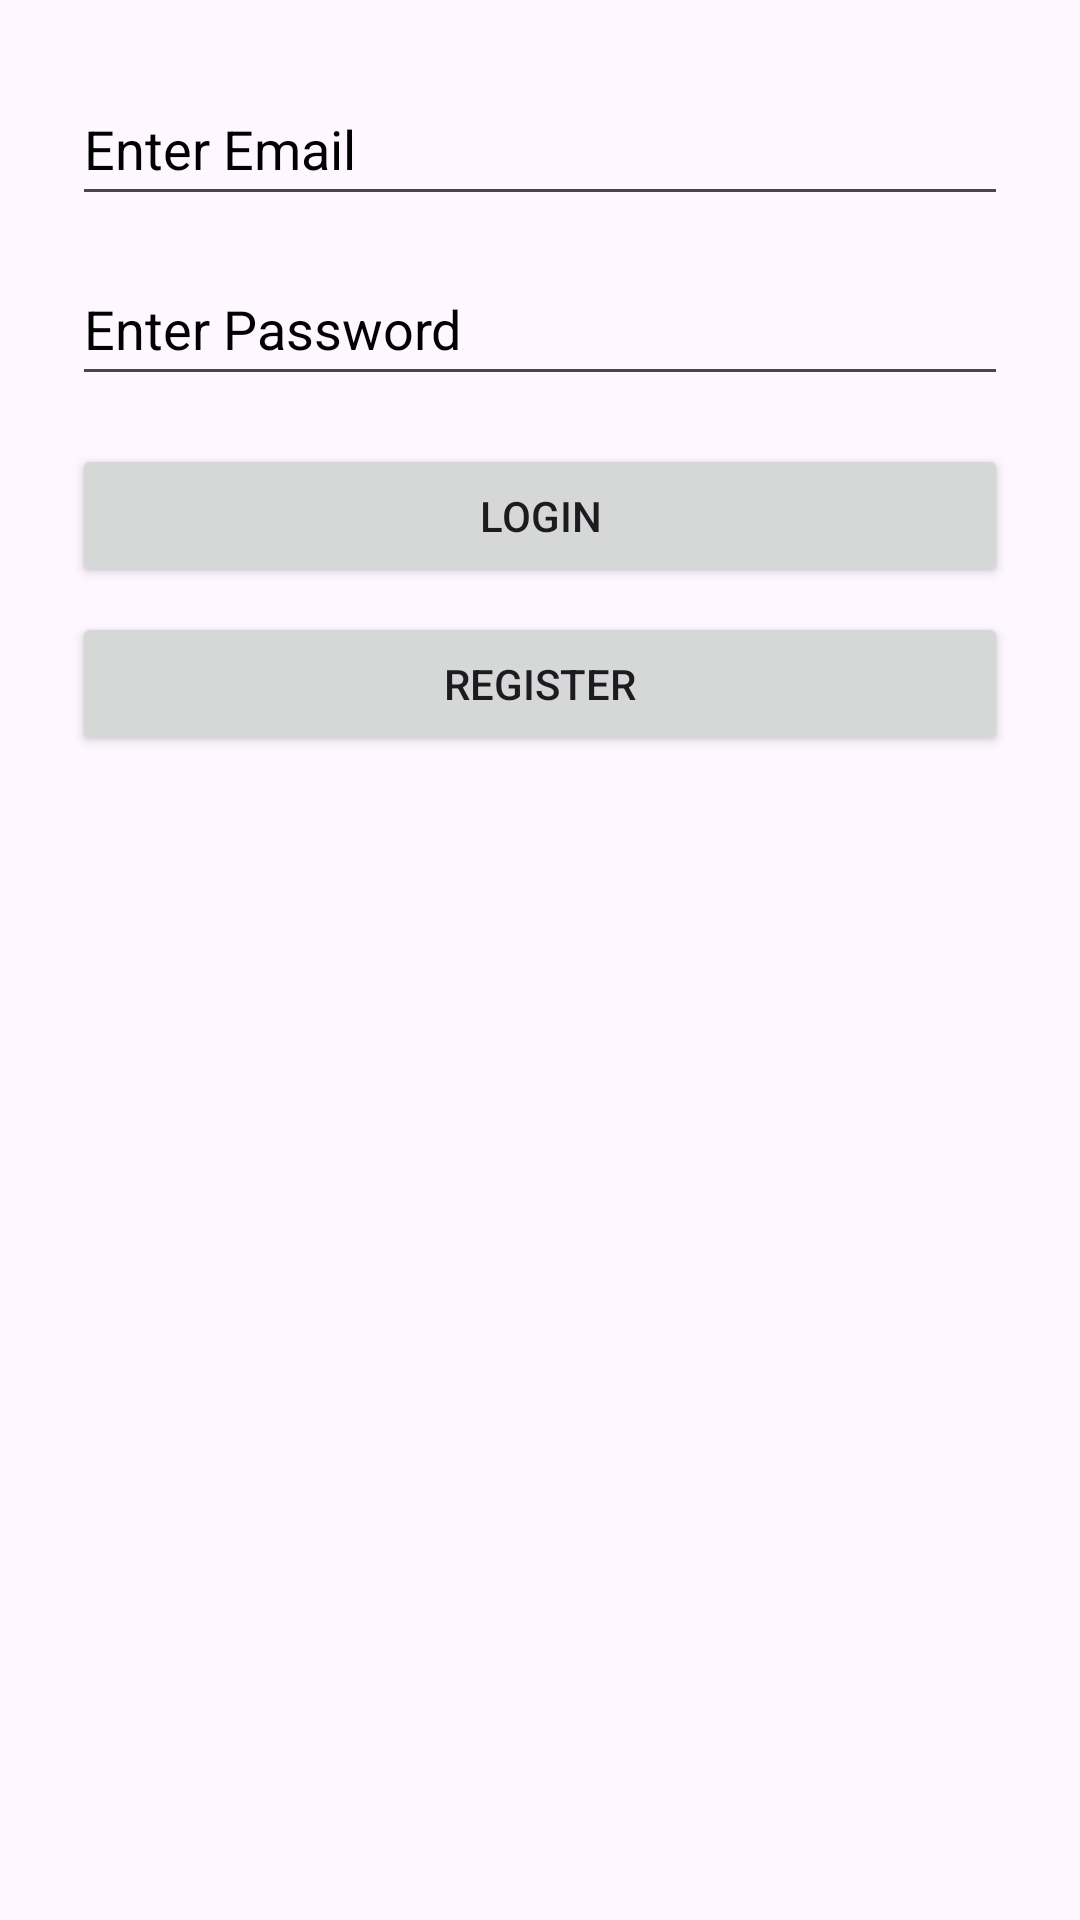

Android layout source for this screen:
<!-- AndroidManifest.xml: application theme Theme.WhetherTracker -->
<!-- res/layout/activity_login.xml -->
<?xml version="1.0" encoding="utf-8"?>
<LinearLayout
    xmlns:android="http://schemas.android.com/apk/res/android"
    android:layout_width="match_parent"
    android:layout_height="match_parent"
    android:orientation="vertical"
    android:padding="24dp">

    <EditText
        android:id="@+id/emailEt"
        android:layout_width="match_parent"
        android:layout_height="wrap_content"
        android:hint="Enter Email"
        android:inputType="textEmailAddress"
        android:minHeight="48dp"
        android:textColor="@color/black"
        android:textColorHint="@color/black" />

    <EditText
        android:id="@+id/passwordEt"
        android:layout_width="match_parent"
        android:layout_height="wrap_content"
        android:layout_marginTop="12dp"
        android:hint="Enter Password"
        android:inputType="textPassword"
        android:minHeight="48dp"
        android:textColor="@color/black"
        android:textColorHint="@color/black" />

    <Button
        android:id="@+id/loginBtn"
        android:layout_width="match_parent"
        android:layout_height="wrap_content"
        android:text="Login"
        android:layout_marginTop="16dp" />

    <Button
        android:id="@+id/registerBtn"
        android:layout_width="match_parent"
        android:layout_height="wrap_content"
        android:text="Register"
        android:layout_marginTop="8dp"/>
</LinearLayout>
<!-- resources referenced by this layout -->
<resources>
  <style name="Theme.WhetherTracker" parent="Base.Theme.WhetherTracker">
          <item name="android:windowTranslucentStatus">true
          </item>
      </style>
  <style name="Base.Theme.WhetherTracker" parent="Theme.Material3.DayNight.NoActionBar">
          
          
      </style>
  <!-- not gathered from this repository: default colours our renderer supplied (Android Studio template values) -->
  <color name="black">#FF000000</color>
</resources>
